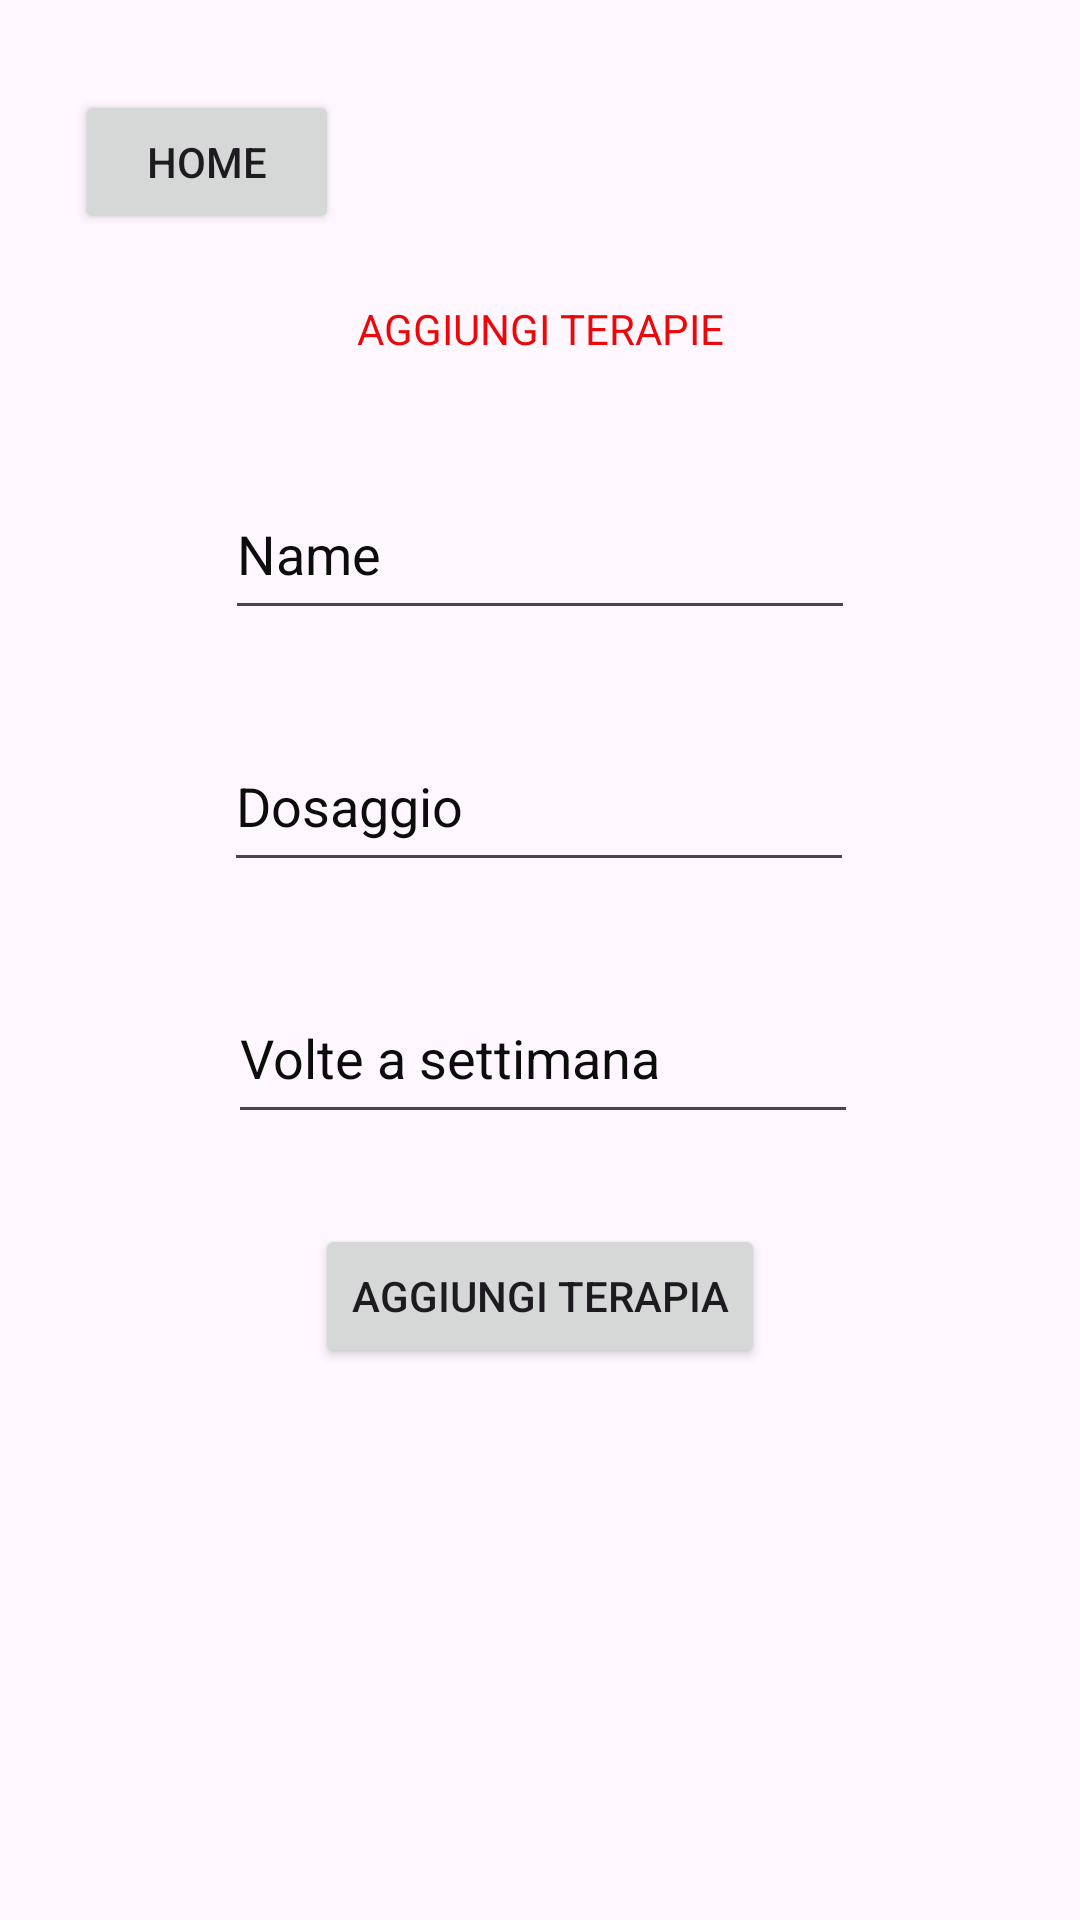

Produce the Android XML layout that renders to this screen, including the resource entries it uses.
<!-- AndroidManifest.xml: application theme Theme.PrgettoBasiJava -->
<!-- res/layout/activity_third.xml -->
<?xml version="1.0" encoding="utf-8"?>
<androidx.constraintlayout.widget.ConstraintLayout xmlns:android="http://schemas.android.com/apk/res/android"
    xmlns:app="http://schemas.android.com/apk/res-auto"
    xmlns:tools="http://schemas.android.com/tools"
    android:layout_width="match_parent"
    android:layout_height="match_parent"
    android:background="@drawable/medic2"
    tools:context=".ThirdActivity">

    <Button
        android:id="@+id/btn_home2"
        android:layout_width="wrap_content"
        android:layout_height="wrap_content"
        android:layout_marginStart="25dp"
        android:layout_marginTop="30dp"
        android:text="Home"
        app:layout_constraintStart_toStartOf="parent"
        app:layout_constraintTop_toTopOf="parent" />

    <EditText
        android:id="@+id/txt_NomeT"
        android:layout_width="wrap_content"
        android:layout_height="54dp"
        android:layout_marginTop="30dp"
        android:ems="10"
        android:inputType="text"
        android:text="Name"
        android:textColor="#0C0C0C"
        app:layout_constraintEnd_toEndOf="parent"
        app:layout_constraintStart_toStartOf="parent"
        app:layout_constraintTop_toBottomOf="@+id/textView_Terapie" />

    <TextView
        android:id="@+id/textView_Terapie"
        android:layout_width="wrap_content"
        android:layout_height="26dp"
        android:layout_marginTop="100dp"
        android:text="AGGIUNGI TERAPIE"
        android:textAlignment="center"
        android:textColor="#EC0808"
        app:layout_constraintEnd_toEndOf="parent"
        app:layout_constraintStart_toStartOf="parent"
        app:layout_constraintTop_toTopOf="parent" />

    <EditText
        android:id="@+id/text_Dosaggio"
        android:layout_width="wrap_content"
        android:layout_height="54dp"
        android:layout_marginTop="30dp"
        android:ems="10"
        android:inputType="text"
        android:text="Dosaggio"
        android:textColor="#0C0C0C"
        app:layout_constraintEnd_toEndOf="parent"
        app:layout_constraintHorizontal_bias="0.497"
        app:layout_constraintStart_toStartOf="parent"
        app:layout_constraintTop_toBottomOf="@+id/txt_NomeT" />

    <EditText
        android:id="@+id/nb_VaS"
        android:layout_width="wrap_content"
        android:layout_height="54dp"
        android:layout_marginTop="30dp"
        android:ems="10"
        android:inputType="number"
        android:text="Volte a settimana"
        android:textColor="#0C0C0C"
        app:layout_constraintEnd_toEndOf="parent"
        app:layout_constraintHorizontal_bias="0.507"
        app:layout_constraintStart_toStartOf="parent"
        app:layout_constraintTop_toBottomOf="@+id/text_Dosaggio" />

    <Button
        android:id="@+id/btn_add_ter"
        android:layout_width="wrap_content"
        android:layout_height="wrap_content"
        android:layout_marginTop="30dp"
        android:text="Aggiungi terapia"
        app:layout_constraintEnd_toEndOf="parent"
        app:layout_constraintStart_toStartOf="parent"
        app:layout_constraintTop_toBottomOf="@+id/nb_VaS" />
</androidx.constraintlayout.widget.ConstraintLayout>
<!-- resources referenced by this layout -->
<resources>
  <style name="Theme.PrgettoBasiJava" parent="Base.Theme.PrgettoBasiJava" />
  <style name="Base.Theme.PrgettoBasiJava" parent="Theme.Material3.DayNight.NoActionBar">
          
          
      </style>
</resources>
